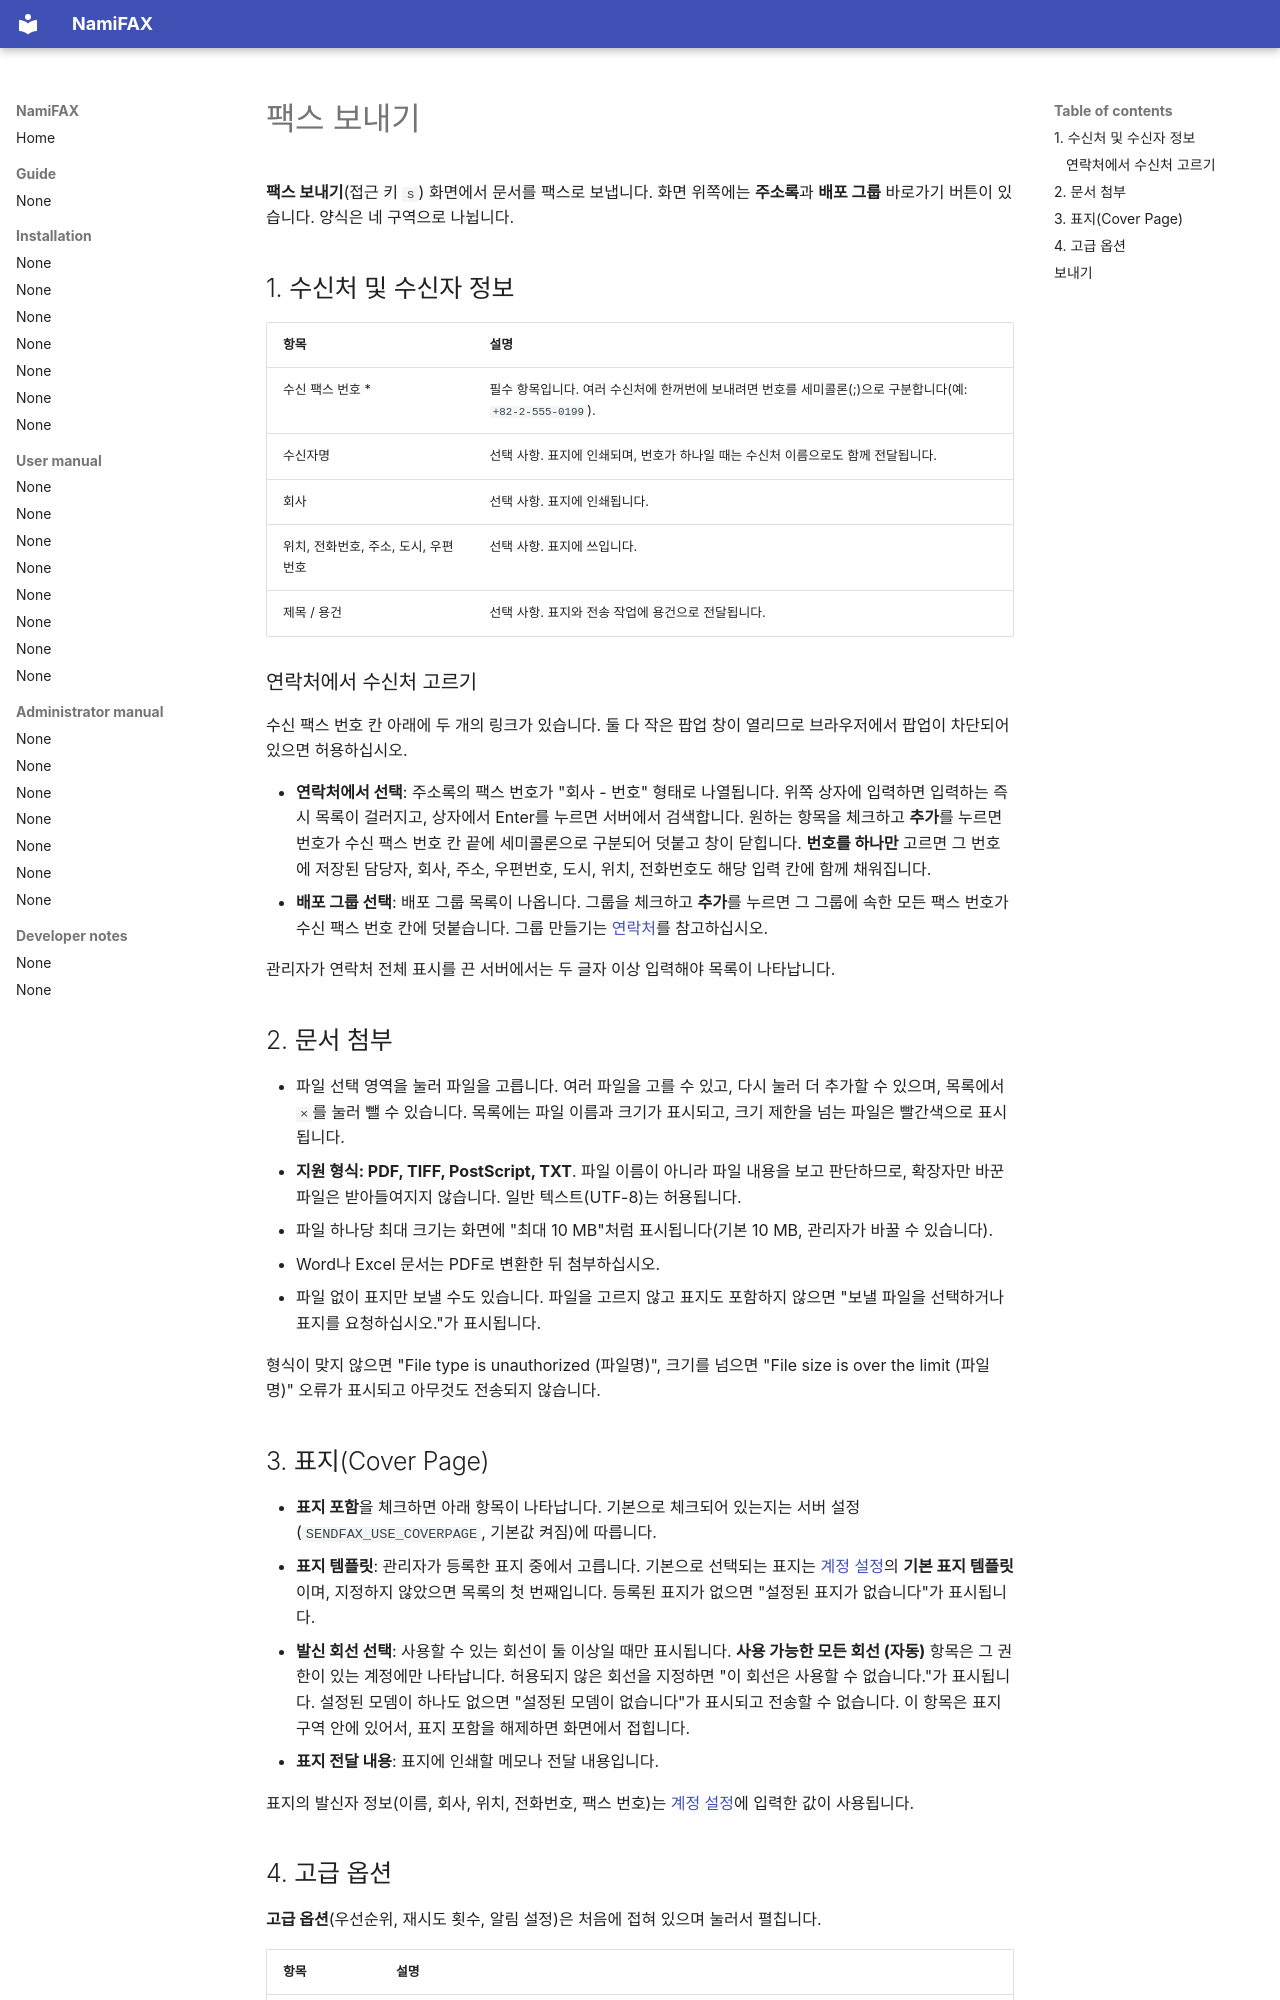

repository: search5/nami-fax · page: ko/manual/send-fax/index.html · generator: mkdocs

# 팩스 보내기

**팩스 보내기**(접근 키 `s`) 화면에서 문서를 팩스로 보냅니다. 화면 위쪽에는 **주소록**과 **배포 그룹** 바로가기 버튼이 있습니다. 양식은 네 구역으로 나뉩니다.

## 1. 수신처 및 수신자 정보

| 항목 | 설명 |
|---|---|
| 수신 팩스 번호 * | 필수 항목입니다. 여러 수신처에 한꺼번에 보내려면 번호를 세미콜론(;)으로 구분합니다(예: `+82-2-555-0199`). |
| 수신자명 | 선택 사항. 표지에 인쇄되며, 번호가 하나일 때는 수신처 이름으로도 함께 전달됩니다. |
| 회사 | 선택 사항. 표지에 인쇄됩니다. |
| 위치, 전화번호, 주소, 도시, 우편번호 | 선택 사항. 표지에 쓰입니다. |
| 제목 / 용건 | 선택 사항. 표지와 전송 작업에 용건으로 전달됩니다. |

### 연락처에서 수신처 고르기

수신 팩스 번호 칸 아래에 두 개의 링크가 있습니다. 둘 다 작은 팝업 창이 열리므로 브라우저에서 팝업이 차단되어 있으면 허용하십시오.

- **연락처에서 선택**: 주소록의 팩스 번호가 "회사 - 번호" 형태로 나열됩니다. 위쪽 상자에 입력하면 입력하는 즉시 목록이 걸러지고, 상자에서 Enter를 누르면 서버에서 검색합니다. 원하는 항목을 체크하고 **추가**를 누르면 번호가 수신 팩스 번호 칸 끝에 세미콜론으로 구분되어 덧붙고 창이 닫힙니다. **번호를 하나만** 고르면 그 번호에 저장된 담당자, 회사, 주소, 우편번호, 도시, 위치, 전화번호도 해당 입력 칸에 함께 채워집니다.
- **배포 그룹 선택**: 배포 그룹 목록이 나옵니다. 그룹을 체크하고 **추가**를 누르면 그 그룹에 속한 모든 팩스 번호가 수신 팩스 번호 칸에 덧붙습니다. 그룹 만들기는 [연락처](contacts.md)를 참고하십시오.

관리자가 연락처 전체 표시를 끈 서버에서는 두 글자 이상 입력해야 목록이 나타납니다.

## 2. 문서 첨부

- 파일 선택 영역을 눌러 파일을 고릅니다. 여러 파일을 고를 수 있고, 다시 눌러 더 추가할 수 있으며, 목록에서 `×`를 눌러 뺄 수 있습니다. 목록에는 파일 이름과 크기가 표시되고, 크기 제한을 넘는 파일은 빨간색으로 표시됩니다.
- **지원 형식: PDF, TIFF, PostScript, TXT**. 파일 이름이 아니라 파일 내용을 보고 판단하므로, 확장자만 바꾼 파일은 받아들여지지 않습니다. 일반 텍스트(UTF-8)는 허용됩니다.
- 파일 하나당 최대 크기는 화면에 "최대 10 MB"처럼 표시됩니다(기본 10 MB, 관리자가 바꿀 수 있습니다).
- Word나 Excel 문서는 PDF로 변환한 뒤 첨부하십시오.
- 파일 없이 표지만 보낼 수도 있습니다. 파일을 고르지 않고 표지도 포함하지 않으면 "보낼 파일을 선택하거나 표지를 요청하십시오."가 표시됩니다.

형식이 맞지 않으면 "File type is unauthorized (파일명)", 크기를 넘으면 "File size is over the limit (파일명)" 오류가 표시되고 아무것도 전송되지 않습니다.

## 3. 표지(Cover Page)

- **표지 포함**을 체크하면 아래 항목이 나타납니다. 기본으로 체크되어 있는지는 서버 설정(`SENDFAX_USE_COVERPAGE`, 기본값 켜짐)에 따릅니다.
- **표지 템플릿**: 관리자가 등록한 표지 중에서 고릅니다. 기본으로 선택되는 표지는 [계정 설정](account.md)의 **기본 표지 템플릿**이며, 지정하지 않았으면 목록의 첫 번째입니다. 등록된 표지가 없으면 "설정된 표지가 없습니다"가 표시됩니다.
- **발신 회선 선택**: 사용할 수 있는 회선이 둘 이상일 때만 표시됩니다. **사용 가능한 모든 회선 (자동)** 항목은 그 권한이 있는 계정에만 나타납니다. 허용되지 않은 회선을 지정하면 "이 회선은 사용할 수 없습니다."가 표시됩니다. 설정된 모뎀이 하나도 없으면 "설정된 모뎀이 없습니다"가 표시되고 전송할 수 없습니다. 이 항목은 표지 구역 안에 있어서, 표지 포함을 해제하면 화면에서 접힙니다.
- **표지 전달 내용**: 표지에 인쇄할 메모나 전달 내용입니다.

표지의 발신자 정보(이름, 회사, 위치, 전화번호, 팩스 번호)는 [계정 설정](account.md)에 입력한 값이 사용됩니다.
